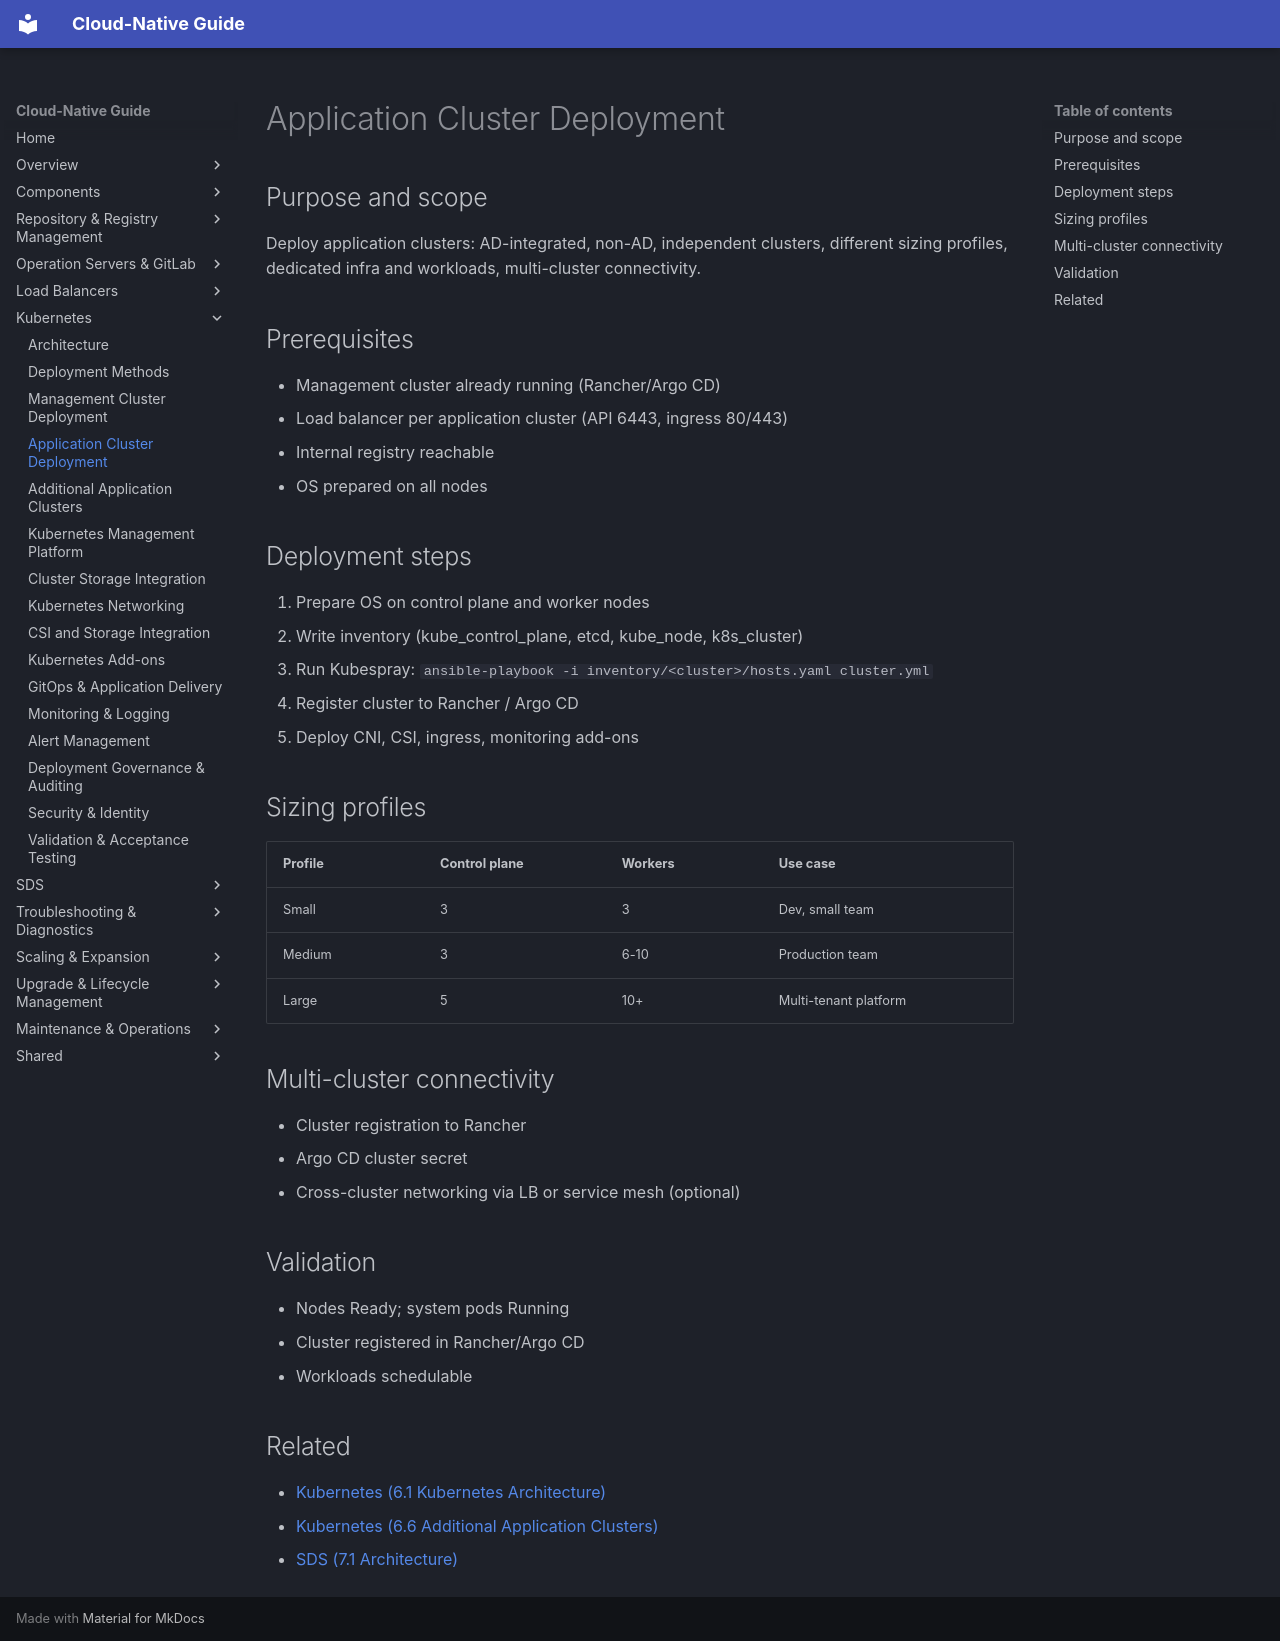

repository: DavoudTeimouri/cloud-native-guide · page: 06-kubernetes-infrastructure/6.5-app-cluster-deployment/index.html · generator: mkdocs

# Application Cluster Deployment

## Purpose and scope
Deploy application clusters: AD-integrated, non-AD, independent clusters, different sizing profiles, dedicated infra and workloads, multi-cluster connectivity.

## Prerequisites
- Management cluster already running (Rancher/Argo CD)
- Load balancer per application cluster (API 6443, ingress 80/443)
- Internal registry reachable
- OS prepared on all nodes

## Deployment steps
1. Prepare OS on control plane and worker nodes
2. Write inventory (kube_control_plane, etcd, kube_node, k8s_cluster)
3. Run Kubespray: `ansible-playbook -i inventory/<cluster>/hosts.yaml cluster.yml`
4. Register cluster to Rancher / Argo CD
5. Deploy CNI, CSI, ingress, monitoring add-ons

## Sizing profiles
| Profile | Control plane | Workers | Use case |
|---|---|---|---|
| Small | 3 | 3 | Dev, small team |
| Medium | 3 | 6-10 | Production team |
| Large | 5 | 10+ | Multi-tenant platform |

## Multi-cluster connectivity
- Cluster registration to Rancher
- Argo CD cluster secret
- Cross-cluster networking via LB or service mesh (optional)

## Validation
- Nodes Ready; system pods Running
- Cluster registered in Rancher/Argo CD
- Workloads schedulable

## Related
- [Kubernetes (6.1 Kubernetes Architecture)](6.1-kubernetes-architecture.md)
- [Kubernetes (6.6 Additional Application Clusters)](6.6-additional-clusters.md)
- [SDS (7.1 Architecture)](../07-software-defined-storage/7.1-architecture.md)
